Dataset: dataset (GitHub, AicoSchreurs/street-type-classification-yolov8). Classes: fietsstraat, rural road, snelweg.

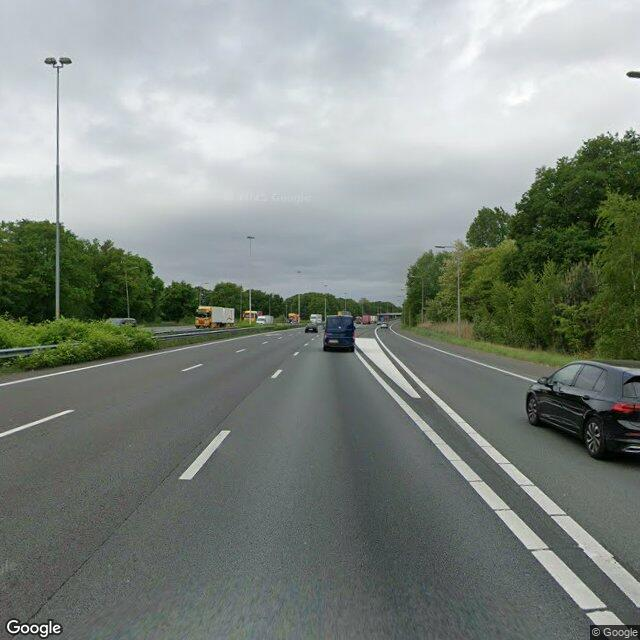
Label: snelweg

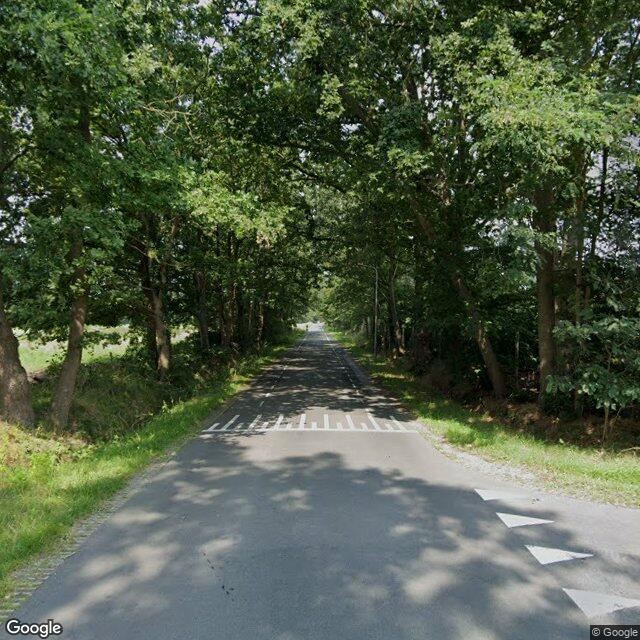
Label: rural road

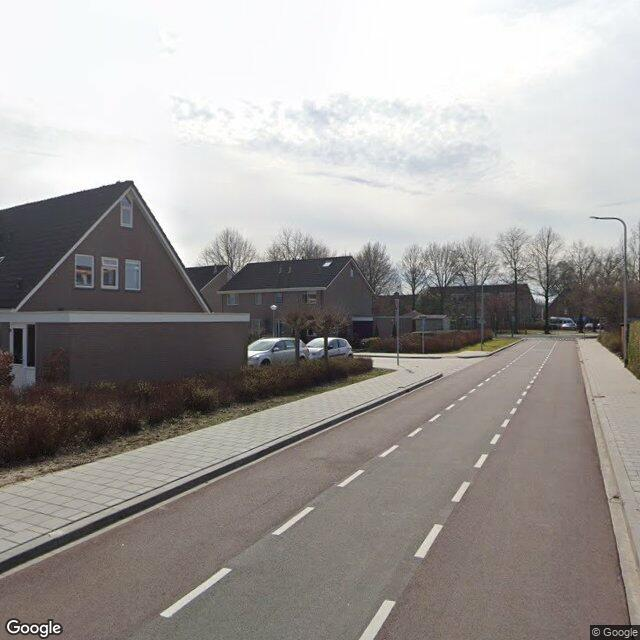
Label: fietsstraat

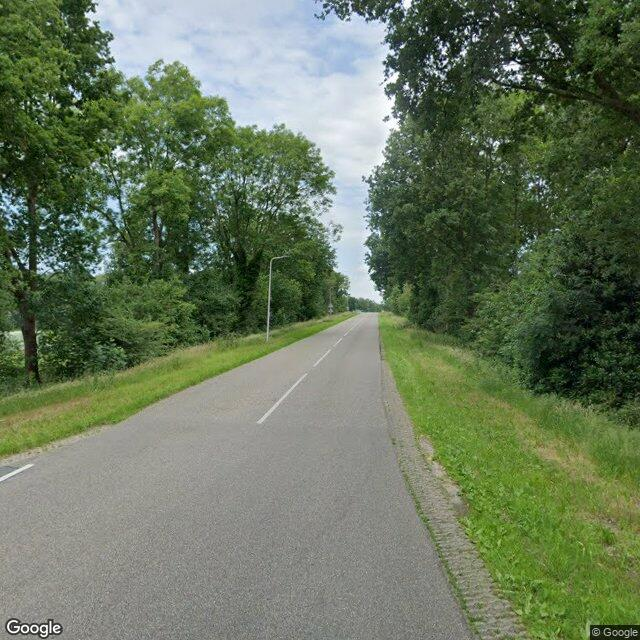
Label: rural road

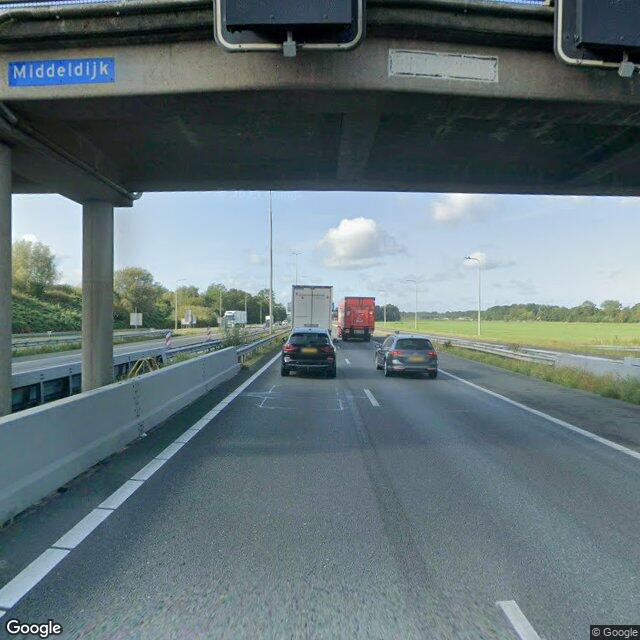
Label: snelweg

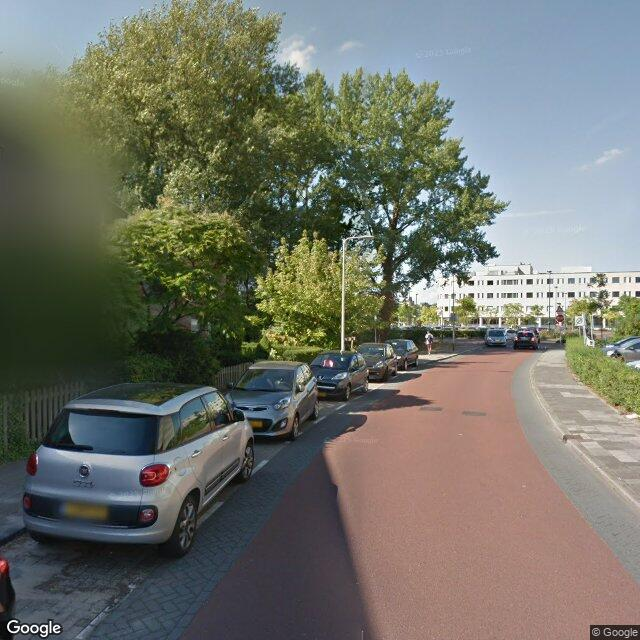
Label: fietsstraat
